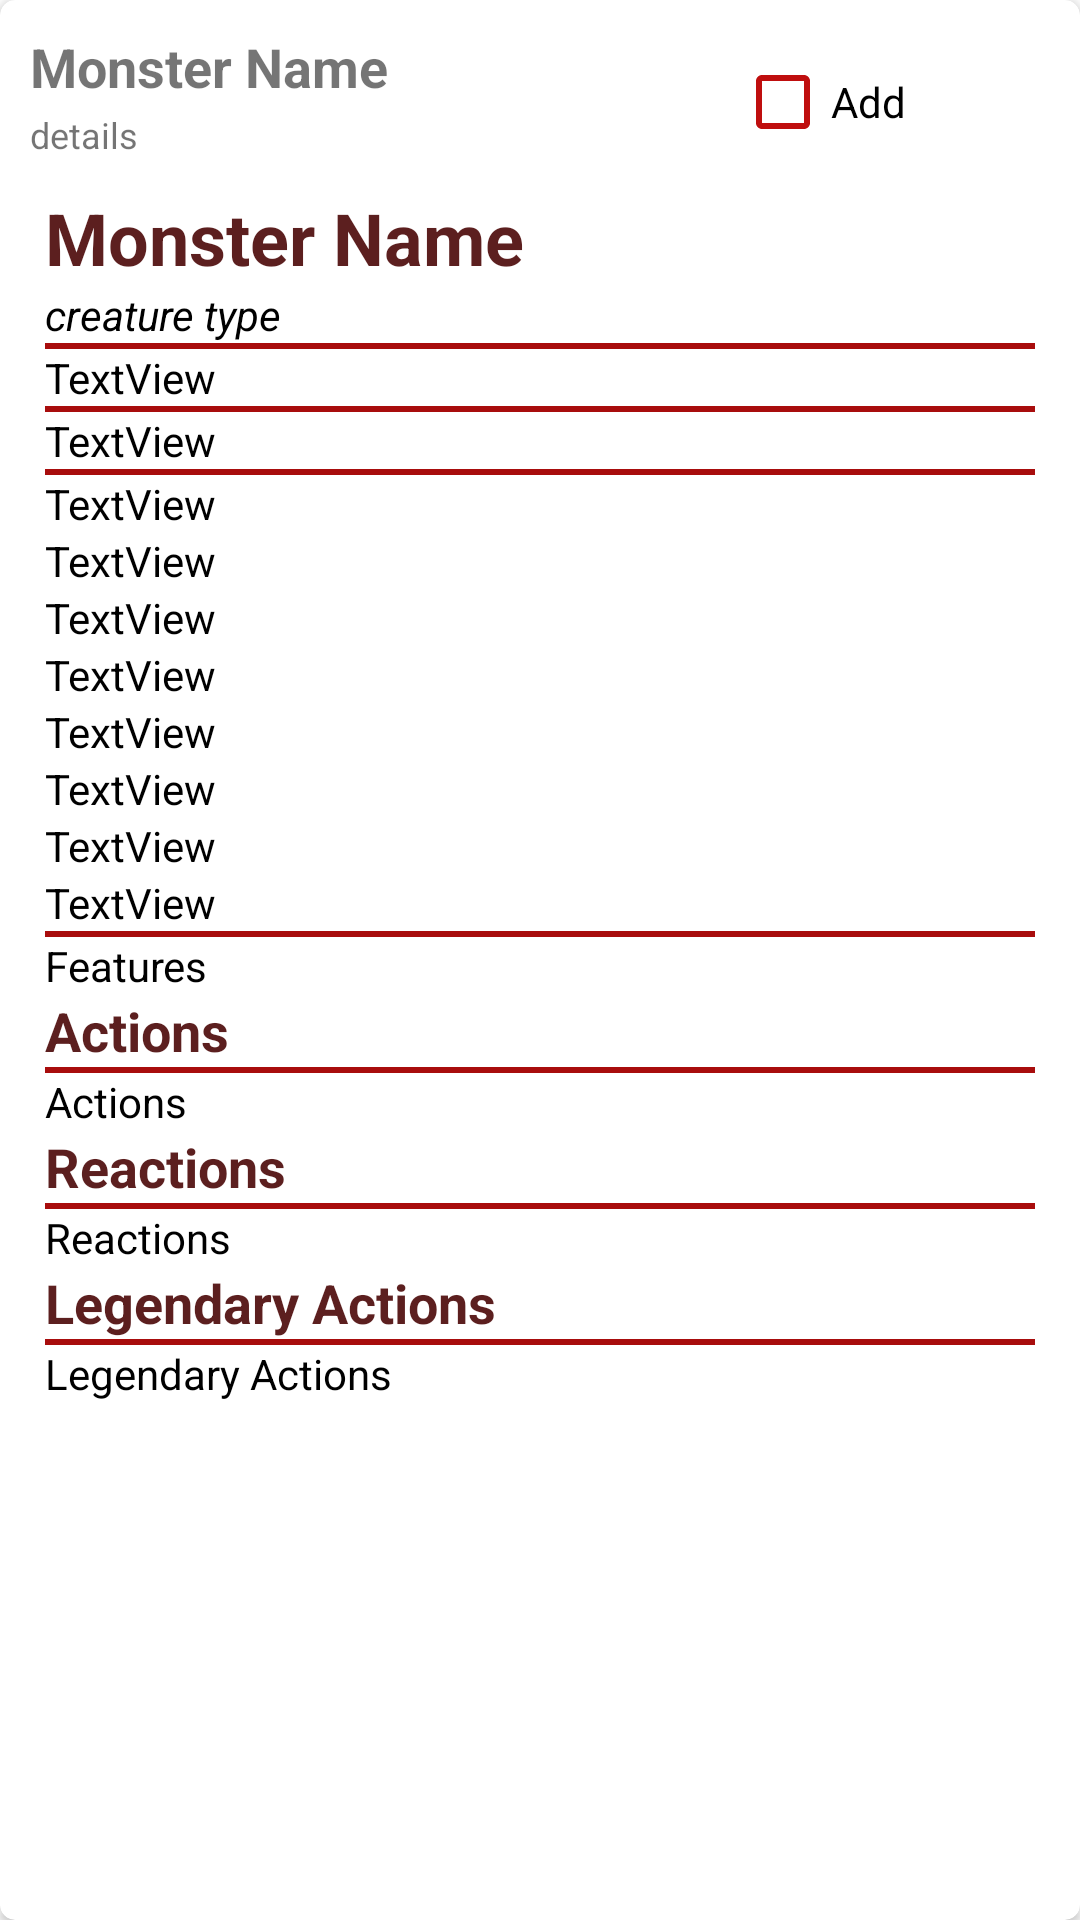

Here is an Android app screen rendered from its layout file. Give the layout XML and the strings, colors and styles it references.
<!-- AndroidManifest.xml: application theme Theme.Csmidterm -->
<!-- res/layout/expandable_monster.xml -->
<?xml version="1.0" encoding="utf-8"?>
<androidx.cardview.widget.CardView
    xmlns:card_view="http://schemas.android.com/apk/res-auto"
    xmlns:android="http://schemas.android.com/apk/res/android"
    android:layout_width="match_parent"
    android:layout_height="wrap_content"
    android:id="@+id/cv_monster"
    android:layout_marginTop="5dp"
    android:layout_marginLeft="5dp"
    android:layout_marginRight="5dp"
    card_view:cardCornerRadius="5dp">

    <LinearLayout
        android:layout_width="match_parent"
        android:layout_height="wrap_content"
        android:layout_margin="10dp"
        android:orientation="vertical">

        <RelativeLayout
            android:layout_width="match_parent"
            android:layout_height="48dp">

            <TextView
                android:id="@+id/tv_heading"
                android:layout_width="wrap_content"
                android:layout_height="wrap_content"
                android:layout_alignParentStart="true"
                android:layout_alignParentTop="true"
                android:layout_marginStart="0dp"
                android:layout_marginTop="0dp"
                android:layout_toStartOf="@id/button_addMonster"
                android:text="@string/monster_name"
                android:textSize="18sp"
                android:textStyle="bold" />

            <TextView
                android:id="@+id/tv_subheading"
                android:layout_width="wrap_content"
                android:layout_height="wrap_content"
                android:layout_alignParentStart="true"
                android:layout_alignParentBottom="true"
                android:layout_marginStart="0dp"
                android:layout_marginBottom="5dp"
                android:layout_toStartOf="@id/button_addMonster"
                android:text="@string/details"
                android:textSize="12sp" />

            <CheckBox
                android:id="@+id/button_addMonster"
                android:layout_width="wrap_content"
                android:layout_height="wrap_content"
                android:layout_marginEnd="0dp"
                android:layout_toStartOf="@+id/button"
                android:buttonTint="@color/dark_red"
                android:checked="false"
                android:text="Add" />

            
            <RelativeLayout
                android:id="@+id/button"
                android:layout_width="48dp"
                android:layout_height="48dp"
                android:layout_gravity="end"
                android:layout_alignParentEnd="true"
                android:gravity="center">

                <View
                    android:layout_width="24dp"
                    android:layout_height="24dp"
                    android:background="@drawable/ic_baseline_expand_more_24"
                    android:layout_alignParentEnd="false" />

            </RelativeLayout>

        </RelativeLayout>

        
        <LinearLayout
            android:id="@+id/expandableLayout"
            android:layout_width="match_parent"
            android:layout_height="wrap_content"
            android:background="@drawable/stat_block_background"
            android:orientation="horizontal">

            <LinearLayout
                android:layout_width="wrap_content"
                android:layout_height="wrap_content"
                android:layout_margin="5dp"
                android:orientation="vertical">

                <TextView
                    android:id="@+id/tv_name"
                    android:layout_width="match_parent"
                    android:layout_height="wrap_content"
                    android:text="Monster Name"
                    android:textColor="#5C1F1F"
                    android:textSize="24sp"
                    android:textStyle="bold" />

                <TextView
                    android:id="@+id/tv_type"
                    android:layout_width="match_parent"
                    android:layout_height="wrap_content"
                    android:text="creature type"
                    android:textColor="@color/black"
                    android:textStyle="italic" />

                <View
                    android:id="@+id/view_divider"
                    android:layout_width="match_parent"
                    android:layout_height="2dp"
                    android:background="#A80D0D" />

                <TextView
                    android:id="@+id/tv_acHp"
                    android:layout_width="match_parent"
                    android:layout_height="wrap_content"
                    android:text="TextView"
                    android:textColor="@color/black" />

                <View
                    android:id="@+id/view_divider2"
                    android:layout_width="match_parent"
                    android:layout_height="2dp"
                    android:background="#A80D0D" />

                <TextView
                    android:id="@+id/tv_abilities"
                    android:layout_width="match_parent"
                    android:layout_height="wrap_content"
                    android:text="TextView"
                    android:textColor="@color/black" />

                <View
                    android:id="@+id/view_divider3"
                    android:layout_width="match_parent"
                    android:layout_height="2dp"
                    android:background="#A80D0D" />

                <TextView
                    android:id="@+id/tv_skillsSaves"
                    android:layout_width="match_parent"
                    android:layout_height="wrap_content"
                    android:text="TextView"
                    android:textColor="@color/black" />

                <TextView
                    android:id="@+id/tv_vulnerabilities"
                    android:layout_width="match_parent"
                    android:layout_height="wrap_content"
                    android:text="TextView"
                    android:textColor="@color/black" />

                <TextView
                    android:id="@+id/tv_resistances"
                    android:layout_width="match_parent"
                    android:layout_height="wrap_content"
                    android:text="TextView"
                    android:textColor="@color/black" />

                <TextView
                    android:id="@+id/tv_immunities"
                    android:layout_width="match_parent"
                    android:layout_height="wrap_content"
                    android:text="TextView"
                    android:textColor="@color/black" />

                <TextView
                    android:id="@+id/tv_conditionImmunities"
                    android:layout_width="match_parent"
                    android:layout_height="wrap_content"
                    android:text="TextView"
                    android:textColor="@color/black" />

                <TextView
                    android:id="@+id/tv_senses"
                    android:layout_width="match_parent"
                    android:layout_height="wrap_content"
                    android:text="TextView"
                    android:textColor="@color/black" />

                <TextView
                    android:id="@+id/tv_languages"
                    android:layout_width="match_parent"
                    android:layout_height="wrap_content"
                    android:text="TextView"
                    android:textColor="@color/black" />

                <TextView
                    android:id="@+id/tv_cr"
                    android:layout_width="match_parent"
                    android:layout_height="wrap_content"
                    android:text="TextView"
                    android:textColor="@color/black" />

                <View
                    android:id="@+id/view_divider4"
                    android:layout_width="match_parent"
                    android:layout_height="2dp"
                    android:background="#A80D0D" />

                <TextView
                    android:id="@+id/tv_features"
                    android:layout_width="match_parent"
                    android:layout_height="wrap_content"
                    android:text="Features"
                    android:textColor="@color/black" />

                <TextView
                    android:id="@+id/tv_actionsDisplay"
                    android:layout_width="match_parent"
                    android:layout_height="wrap_content"
                    android:text="Actions"
                    android:textColor="#5C1F1F"
                    android:textSize="18sp"
                    android:textStyle="bold" />

                <View
                    android:id="@+id/view_divider5"
                    android:layout_width="match_parent"
                    android:layout_height="2dp"
                    android:background="#A80D0D" />

                <TextView
                    android:id="@+id/tv_actions"
                    android:layout_width="match_parent"
                    android:layout_height="wrap_content"
                    android:text="Actions"
                    android:textColor="@color/black" />

                <TextView
                    android:id="@+id/tv_reactionsDisplay"
                    android:layout_width="match_parent"
                    android:layout_height="wrap_content"
                    android:text="Reactions"
                    android:textColor="#5C1F1F"
                    android:textSize="18sp"
                    android:textStyle="bold" />

                <View
                    android:id="@+id/view_divider6"
                    android:layout_width="match_parent"
                    android:layout_height="2dp"
                    android:background="#A80D0D" />

                <TextView
                    android:id="@+id/tv_reactions"
                    android:layout_width="match_parent"
                    android:layout_height="wrap_content"
                    android:text="Reactions"
                    android:textColor="@color/black" />

                <TextView
                    android:id="@+id/tv_legendaryDisplay"
                    android:layout_width="match_parent"
                    android:layout_height="wrap_content"
                    android:text="Legendary Actions"
                    android:textColor="#5C1F1F"
                    android:textSize="18sp"
                    android:textStyle="bold" />

                <View
                    android:id="@+id/view_divider7"
                    android:layout_width="match_parent"
                    android:layout_height="2dp"
                    android:background="#A80D0D" />

                <TextView
                    android:id="@+id/tv_legendaryActions"
                    android:layout_width="match_parent"
                    android:layout_height="wrap_content"
                    android:text="Legendary Actions"
                    android:textColor="@color/black" />

            </LinearLayout>

        </LinearLayout>

    </LinearLayout>

</androidx.cardview.widget.CardView>
<!-- resources referenced by this layout -->
<resources>
  <color name="black">#FF000000</color>
  <color name="dark_red">#BF0E0E</color>
  <string name="details">details</string>
  <string name="monster_name">Monster Name</string>
  <style name="Theme.Csmidterm" parent="Theme.MaterialComponents.DayNight.DarkActionBar">
          
          <item name="colorPrimary">@color/background</item>
          <item name="colorPrimaryVariant">@color/background</item>
          <item name="colorOnPrimary">@color/dark_red</item>
          
          <item name="colorSecondary">@color/white</item>
          <item name="colorSecondaryVariant">@color/white</item>
          <item name="colorOnSecondary">@color/black</item>
          
          <item name="android:statusBarColor" tools:targetApi="l">?attr/colorPrimaryVariant</item>
          
      </style>
  <color name="background">#2C2C2C</color>
  <color name="white">#FFFFFFFF</color>
</resources>
